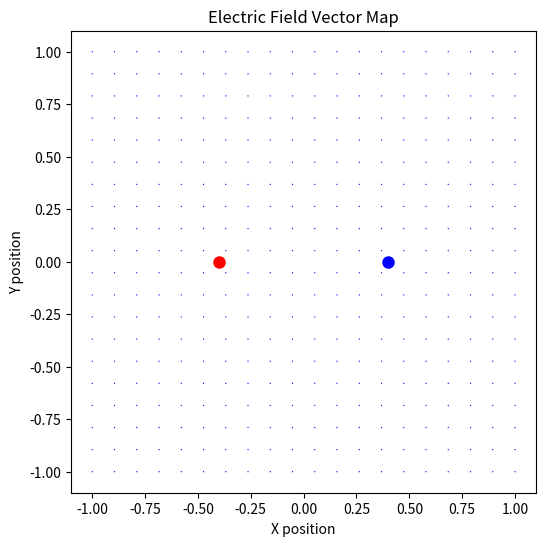

Python code for this plot:
import numpy as np
import matplotlib.pyplot as plt

# ค่าคงที่ของคูลอมบ์ (k) 
k = 8.9875e9 

class Charge:
    def __init__(self, position, charge_amount):
        self.position = np.array(position) # ตำแหน่ง [x, y]
        self.charge = charge_amount # ปริมาณประจุ (C)

def calculate_E_field(k, q, r_vec):
    # E = k * q * r_unit / |r|^2
    r_mag = np.linalg.norm(r_vec)
    if r_mag == 0:
        return np.array([0.0, 0.0])
    r_unit = r_vec / r_mag
    E_mag = k * q / r_mag**2
    return E_mag * r_unit

# การตั้งค่า
charges = [
    Charge([-0.4, 0], 1e-6), # ประจุบวก
    Charge([0.4, 0], -1e-6) # ประจุลบ
]

# สร้างตารางจุดสังเกต (Meshgrid)
x = np.linspace(-1, 1, 20)
y = np.linspace(-1, 1, 20)
X, Y = np.meshgrid(x, y)
Ex_total = np.zeros_like(X)
Ey_total = np.zeros_like(Y)

# คำนวณสนามไฟฟ้าที่แต่ละจุด
for i in range(len(x)):
    for j in range(len(y)):
        obs_point = np.array([X[i, j], Y[i, j]])
        E_total = np.array([0.0, 0.0])
        
        for charge in charges:
            r_vec = obs_point - charge.position
            E_total += calculate_E_field(k, charge.charge, r_vec)
        
        Ex_total[i, j] = E_total[0]
        Ey_total[i, j] = E_total[1]

# การแสดงผล (Visualization)
plt.figure(figsize=(6, 6))
plt.quiver(X, Y, Ex_total, Ey_total, scale=5e9, color='blue') # สร้างแผนภูมิเวกเตอร์

for charge in charges:
    color = 'red' if charge.charge > 0 else 'blue'
    plt.plot(charge.position[0], charge.position[1], 'o', color=color, markersize=8)

plt.title('Electric Field Vector Map')
plt.xlabel('X position')
plt.ylabel('Y position')
plt.show()
   
